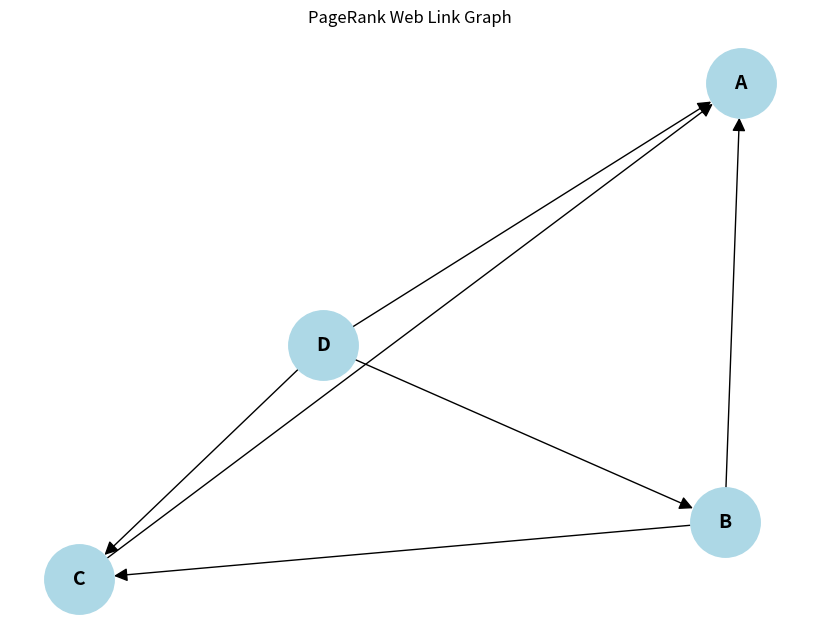
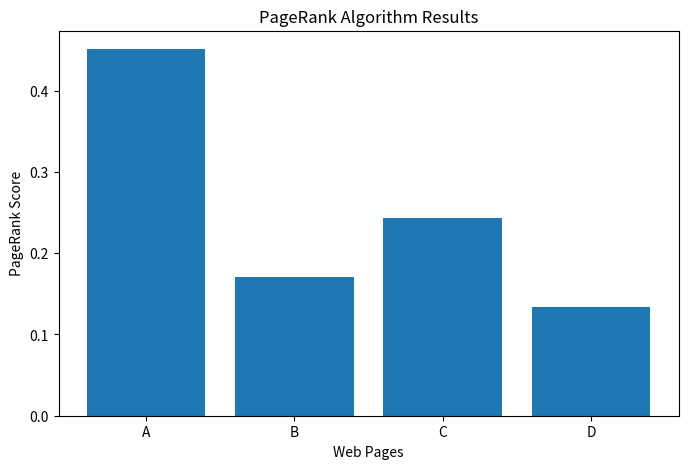

Write Python code to recreate these figures, in order.
import networkx as nx
import matplotlib.pyplot as plt

# Step 1: Create a directed graph
G = nx.DiGraph()

# Step 2: Add web pages
pages = ["A", "B", "C", "D"]

G.add_nodes_from(pages)

# Step 3: Add hyperlinks between pages
G.add_edges_from([
    ("B", "A"),
    ("B", "C"),
    ("C", "A"),
    ("D", "A"),
    ("D", "B"),
    ("D", "C")
])

# Step 4: Display graph
print("Web Page Link Structure:")
print(G.edges())

# Step 5: Calculate PageRank
pagerank = nx.pagerank(
    G,
    alpha=0.85,
    max_iter=100,
    tol=1e-6
)

# Step 6: Display PageRank scores
print("\nPageRank Scores:")

for page, score in sorted(
    pagerank.items(),
    key=lambda item: item[1],
    reverse=True
):
    print(page, ":", round(score, 6))

# Step 7: Find highest-ranked page
highest_page = max(
    pagerank,
    key=pagerank.get
)

print("\nHighest Ranked Web Page:", highest_page)

# Step 8: Visualize directed graph
plt.figure(figsize=(8, 6))

pos = nx.spring_layout(G, seed=42)

nx.draw(
    G,
    pos,
    with_labels=True,
    node_size=2500,
    node_color="lightblue",
    font_size=14,
    font_weight="bold",
    arrows=True,
    arrowsize=20
)

plt.title("PageRank Web Link Graph")

plt.show()

# Step 9: Visualize PageRank scores
plt.figure(figsize=(8, 5))

plt.bar(
    pagerank.keys(),
    pagerank.values()
)

plt.xlabel("Web Pages")
plt.ylabel("PageRank Score")

plt.title("PageRank Algorithm Results")

plt.show()
